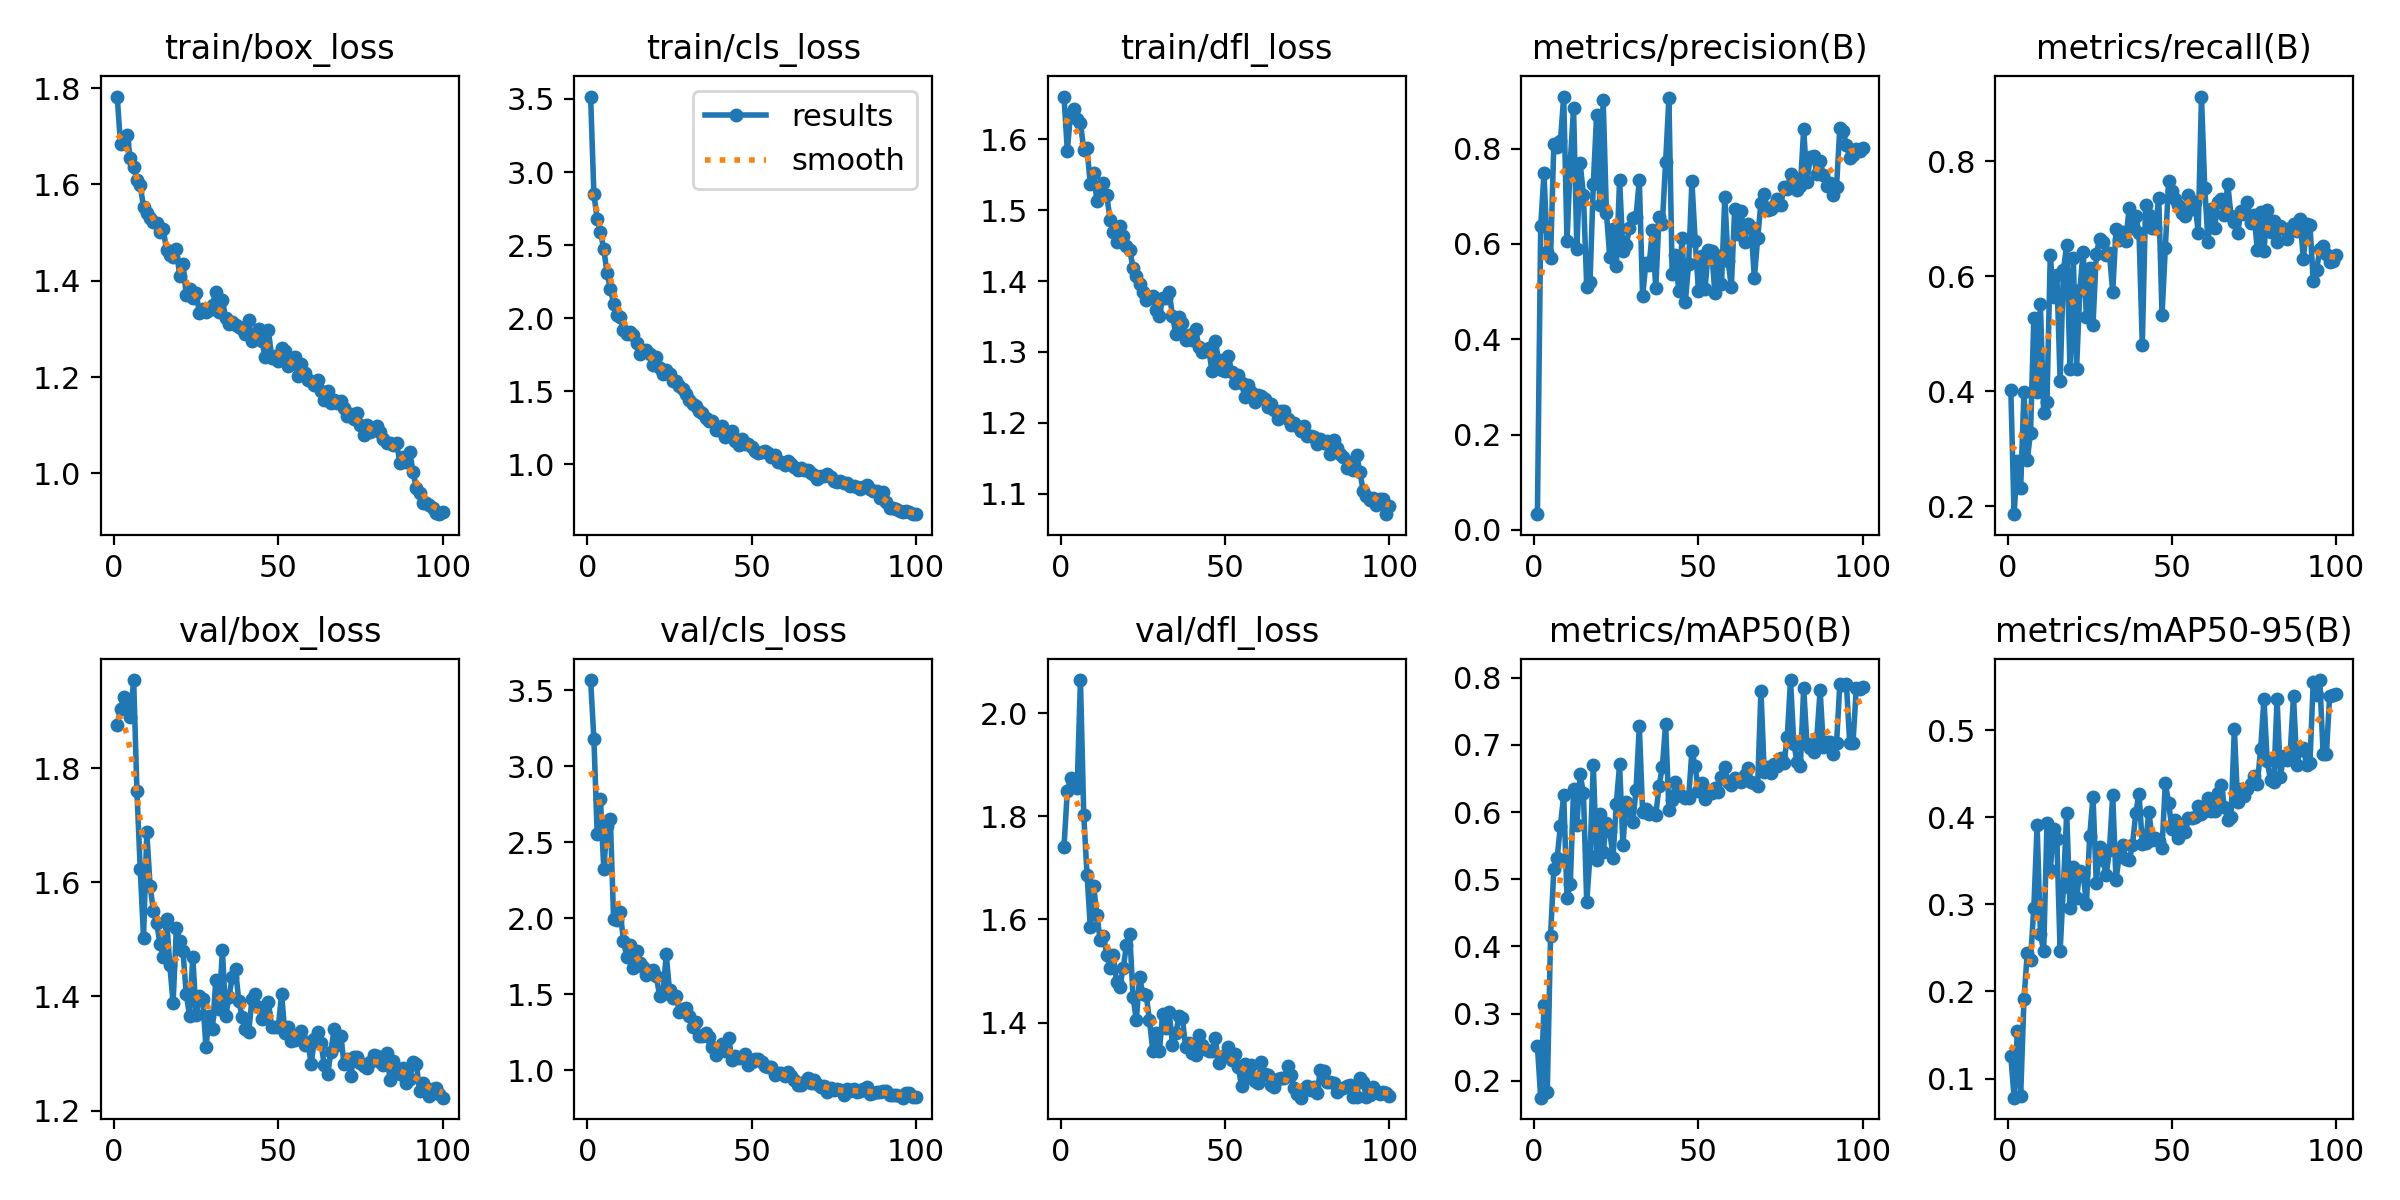

The file beside this chart, header and first rows:
epoch, time, train/box_loss, train/cls_loss, train/dfl_loss, metrics/precision(B), metrics/recall(B), metrics/mAP50(B), metrics/mAP50-95(B), val/box_loss, val/cls_loss, val/dfl_loss, lr/pg0, lr/pg1, lr/pg2
1, 19.09, 1.783, 3.516, 1.66, 0.03299, 0.4026, 0.2513, 0.126, 1.875, 3.568, 1.741, 0.0004087, 0.0004087, 0.0004087
2, 34.46, 1.683, 2.847, 1.584, 0.6371, 0.186, 0.1747, 0.07801, 1.904, 3.179, 1.849, 0.0008171, 0.0008171, 0.0008171
3, 50.61, 1.685, 2.678, 1.636, 0.7483, 0.279, 0.3122, 0.154, 1.924, 2.555, 1.875, 0.001217, 0.001217, 0.001217
4, 65.9, 1.704, 2.591, 1.642, 0.5836, 0.2312, 0.1834, 0.08019, 1.909, 2.783, 1.867, 0.001213, 0.001213, 0.001213
5, 81.56, 1.654, 2.471, 1.628, 0.5712, 0.399, 0.4161, 0.1911, 1.89, 2.327, 1.856, 0.0012, 0.0012, 0.0012
6, 97.28, 1.636, 2.31, 1.623, 0.8101, 0.2804, 0.5151, 0.2441, 1.954, 2.607, 2.064, 0.001188, 0.001188, 0.001188
7, 112.5, 1.61, 2.202, 1.585, 0.8044, 0.3277, 0.5317, 0.2364, 1.759, 2.654, 1.803, 0.001176, 0.001176, 0.001176
8, 127.8, 1.598, 2.096, 1.587, 0.8156, 0.5276, 0.5797, 0.2959, 1.623, 1.993, 1.687, 0.001163, 0.001163, 0.001163
9, 142.9, 1.553, 2.018, 1.536, 0.9093, 0.3991, 0.6254, 0.3908, 1.503, 1.988, 1.585, 0.001151, 0.001151, 0.001151
10, 158.3, 1.54, 2.006, 1.553, 0.6052, 0.5522, 0.4724, 0.2661, 1.687, 2.043, 1.665, 0.001139, 0.001139, 0.001139
11, 174.2, 1.531, 1.919, 1.513, 0.7723, 0.3629, 0.4924, 0.2464, 1.594, 1.853, 1.609, 0.001126, 0.001126, 0.001126
12, 189.3, 1.523, 1.889, 1.528, 0.885, 0.3813, 0.6344, 0.3934, 1.55, 1.744, 1.559, 0.001114, 0.001114, 0.001114
13, 204.7, 1.519, 1.903, 1.538, 0.5899, 0.6372, 0.5809, 0.3393, 1.528, 1.827, 1.569, 0.001102, 0.001102, 0.001102
14, 219.7, 1.502, 1.885, 1.521, 0.7699, 0.5639, 0.6567, 0.3863, 1.493, 1.671, 1.531, 0.001089, 0.001089, 0.001089
15, 235, 1.508, 1.831, 1.487, 0.7034, 0.6025, 0.6277, 0.3751, 1.469, 1.782, 1.506, 0.001077, 0.001077, 0.001077
16, 251.2, 1.463, 1.756, 1.469, 0.5104, 0.4178, 0.4659, 0.2467, 1.536, 1.704, 1.531, 0.001064, 0.001064, 0.001064
17, 266.3, 1.454, 1.772, 1.455, 0.5196, 0.6101, 0.5352, 0.3205, 1.455, 1.683, 1.479, 0.001052, 0.001052, 0.001052
18, 281.4, 1.45, 1.781, 1.477, 0.7254, 0.655, 0.6699, 0.4053, 1.388, 1.626, 1.47, 0.00104, 0.00104, 0.00104
19, 296.9, 1.465, 1.754, 1.463, 0.8696, 0.4389, 0.5292, 0.2965, 1.52, 1.655, 1.506, 0.001027, 0.001027, 0.001027
20, 312.6, 1.41, 1.678, 1.45, 0.6821, 0.6316, 0.5969, 0.3431, 1.496, 1.663, 1.55, 0.001015, 0.001015, 0.001015
21, 328.5, 1.434, 1.732, 1.444, 0.9025, 0.439, 0.54, 0.3069, 1.48, 1.618, 1.572, 0.001002, 0.001002, 0.001002
22, 343.6, 1.371, 1.659, 1.419, 0.6652, 0.5759, 0.5841, 0.3384, 1.404, 1.488, 1.45, 0.0009901, 0.0009901, 0.0009901
23, 359, 1.383, 1.62, 1.407, 0.5729, 0.643, 0.5722, 0.3361, 1.366, 1.5, 1.405, 0.0009778, 0.0009778, 0.0009778
24, 374.2, 1.365, 1.643, 1.396, 0.6307, 0.5296, 0.5322, 0.3009, 1.469, 1.762, 1.488, 0.0009654, 0.0009654, 0.0009654
25, 389.3, 1.375, 1.618, 1.385, 0.5534, 0.6146, 0.6127, 0.3785, 1.367, 1.526, 1.455, 0.000953, 0.000953, 0.000953
26, 405.3, 1.333, 1.573, 1.373, 0.7346, 0.5148, 0.671, 0.4238, 1.401, 1.473, 1.454, 0.0009406, 0.0009406, 0.0009406
27, 420.8, 1.342, 1.57, 1.376, 0.5856, 0.6384, 0.5515, 0.3252, 1.395, 1.491, 1.404, 0.0009283, 0.0009283, 0.0009283
28, 436, 1.335, 1.537, 1.379, 0.5969, 0.6655, 0.6143, 0.3656, 1.312, 1.385, 1.346, 0.0009159, 0.0009159, 0.0009159
29, 451.1, 1.34, 1.513, 1.36, 0.6325, 0.6604, 0.6019, 0.3513, 1.366, 1.4, 1.379, 0.0009035, 0.0009035, 0.0009035
30, 466.2, 1.35, 1.481, 1.35, 0.6548, 0.6373, 0.5847, 0.3342, 1.344, 1.407, 1.344, 0.0008911, 0.0008911, 0.0008911
31, 482.2, 1.377, 1.442, 1.376, 0.6569, 0.6403, 0.6324, 0.3622, 1.429, 1.36, 1.417, 0.0008787, 0.0008787, 0.0008787
32, 497.2, 1.334, 1.412, 1.375, 0.7349, 0.5723, 0.7281, 0.4255, 1.378, 1.282, 1.389, 0.0008664, 0.0008664, 0.0008664
33, 512.4, 1.36, 1.402, 1.384, 0.4897, 0.6815, 0.6006, 0.3276, 1.481, 1.317, 1.421, 0.000854, 0.000854, 0.000854
34, 527.8, 1.322, 1.363, 1.351, 0.5601, 0.6626, 0.6038, 0.3567, 1.365, 1.224, 1.357, 0.0008416, 0.0008416, 0.0008416
35, 542.8, 1.31, 1.348, 1.326, 0.5565, 0.6773, 0.5975, 0.368, 1.399, 1.227, 1.379, 0.0008293, 0.0008293, 0.0008293
36, 558.6, 1.314, 1.314, 1.35, 0.6296, 0.6607, 0.5982, 0.3524, 1.433, 1.244, 1.412, 0.0008169, 0.0008169, 0.0008169
37, 574.1, 1.307, 1.295, 1.341, 0.5066, 0.7195, 0.5952, 0.3508, 1.447, 1.218, 1.408, 0.0008045, 0.0008045, 0.0008045
38, 589.4, 1.305, 1.294, 1.317, 0.6567, 0.6835, 0.6392, 0.3678, 1.391, 1.152, 1.353, 0.0007921, 0.0007921, 0.0007921
39, 604.3, 1.3, 1.236, 1.323, 0.6411, 0.7051, 0.6663, 0.4047, 1.365, 1.102, 1.361, 0.0007797, 0.0007797, 0.0007797
40, 619.7, 1.289, 1.231, 1.316, 0.7719, 0.6759, 0.7312, 0.4274, 1.342, 1.149, 1.341, 0.0007674, 0.0007674, 0.0007674
41, 635.7, 1.318, 1.263, 1.333, 0.9059, 0.4809, 0.6032, 0.3696, 1.337, 1.173, 1.337, 0.000755, 0.000755, 0.000755
42, 651.1, 1.275, 1.186, 1.307, 0.5366, 0.7241, 0.6186, 0.3703, 1.396, 1.125, 1.375, 0.0007426, 0.0007426, 0.0007426
43, 666.5, 1.285, 1.211, 1.3, 0.5775, 0.7062, 0.644, 0.4065, 1.405, 1.214, 1.357, 0.0007302, 0.0007302, 0.0007302
44, 681.7, 1.299, 1.227, 1.302, 0.5023, 0.6846, 0.6255, 0.3745, 1.382, 1.065, 1.348, 0.0007179, 0.0007179, 0.0007179
45, 696.7, 1.275, 1.159, 1.305, 0.6114, 0.6835, 0.624, 0.3759, 1.36, 1.093, 1.344, 0.0007055, 0.0007055, 0.0007055
46, 712.7, 1.241, 1.133, 1.272, 0.4787, 0.7366, 0.6204, 0.3732, 1.371, 1.08, 1.344, 0.0006931, 0.0006931, 0.0006931
47, 727.8, 1.297, 1.176, 1.315, 0.5582, 0.5325, 0.6207, 0.365, 1.39, 1.085, 1.37, 0.0006808, 0.0006808, 0.0006808
48, 743.2, 1.24, 1.135, 1.289, 0.732, 0.6491, 0.6909, 0.4392, 1.346, 1.106, 1.322, 0.0006684, 0.0006684, 0.0006684
49, 758.4, 1.243, 1.139, 1.274, 0.6055, 0.765, 0.6681, 0.4171, 1.346, 1.032, 1.334, 0.000656, 0.000656, 0.000656
50, 773.5, 1.233, 1.118, 1.273, 0.5009, 0.7479, 0.6308, 0.3869, 1.346, 1.053, 1.337, 0.0006436, 0.0006436, 0.0006436
51, 789.2, 1.259, 1.093, 1.294, 0.5747, 0.7346, 0.6432, 0.3969, 1.404, 1.076, 1.353, 0.0006312, 0.0006312, 0.0006312
52, 804.5, 1.253, 1.079, 1.272, 0.5063, 0.7233, 0.6197, 0.3759, 1.337, 1.075, 1.327, 0.0006189, 0.0006189, 0.0006189
53, 819.6, 1.223, 1.085, 1.256, 0.5865, 0.7109, 0.6267, 0.3886, 1.346, 1.052, 1.339, 0.0006065, 0.0006065, 0.0006065
54, 835.2, 1.227, 1.091, 1.268, 0.5846, 0.7046, 0.6279, 0.383, 1.321, 1.029, 1.314, 0.0005941, 0.0005941, 0.0005941
55, 850.3, 1.242, 1.079, 1.256, 0.4968, 0.7423, 0.6361, 0.399, 1.324, 1.022, 1.277, 0.0005818, 0.0005818, 0.0005818
56, 865.9, 1.201, 1.049, 1.236, 0.5745, 0.7164, 0.6305, 0.3999, 1.333, 1.02, 1.321, 0.0005694, 0.0005694, 0.0005694
57, 881.9, 1.227, 1.066, 1.254, 0.5153, 0.7299, 0.6515, 0.4007, 1.339, 0.967, 1.294, 0.000557, 0.000557, 0.000557
58, 897.4, 1.209, 1.017, 1.243, 0.6984, 0.6761, 0.6676, 0.4131, 1.316, 0.9793, 1.318, 0.0005446, 0.0005446, 0.0005446
59, 912.6, 1.194, 1.014, 1.23, 0.565, 0.9127, 0.645, 0.4038, 1.32, 0.979, 1.287, 0.0005322, 0.0005322, 0.0005322
60, 927.9, 1.191, 0.9974, 1.239, 0.5097, 0.7536, 0.6409, 0.4069, 1.282, 0.9631, 1.284, 0.0005199, 0.0005199, 0.0005199
... 40 more rows
